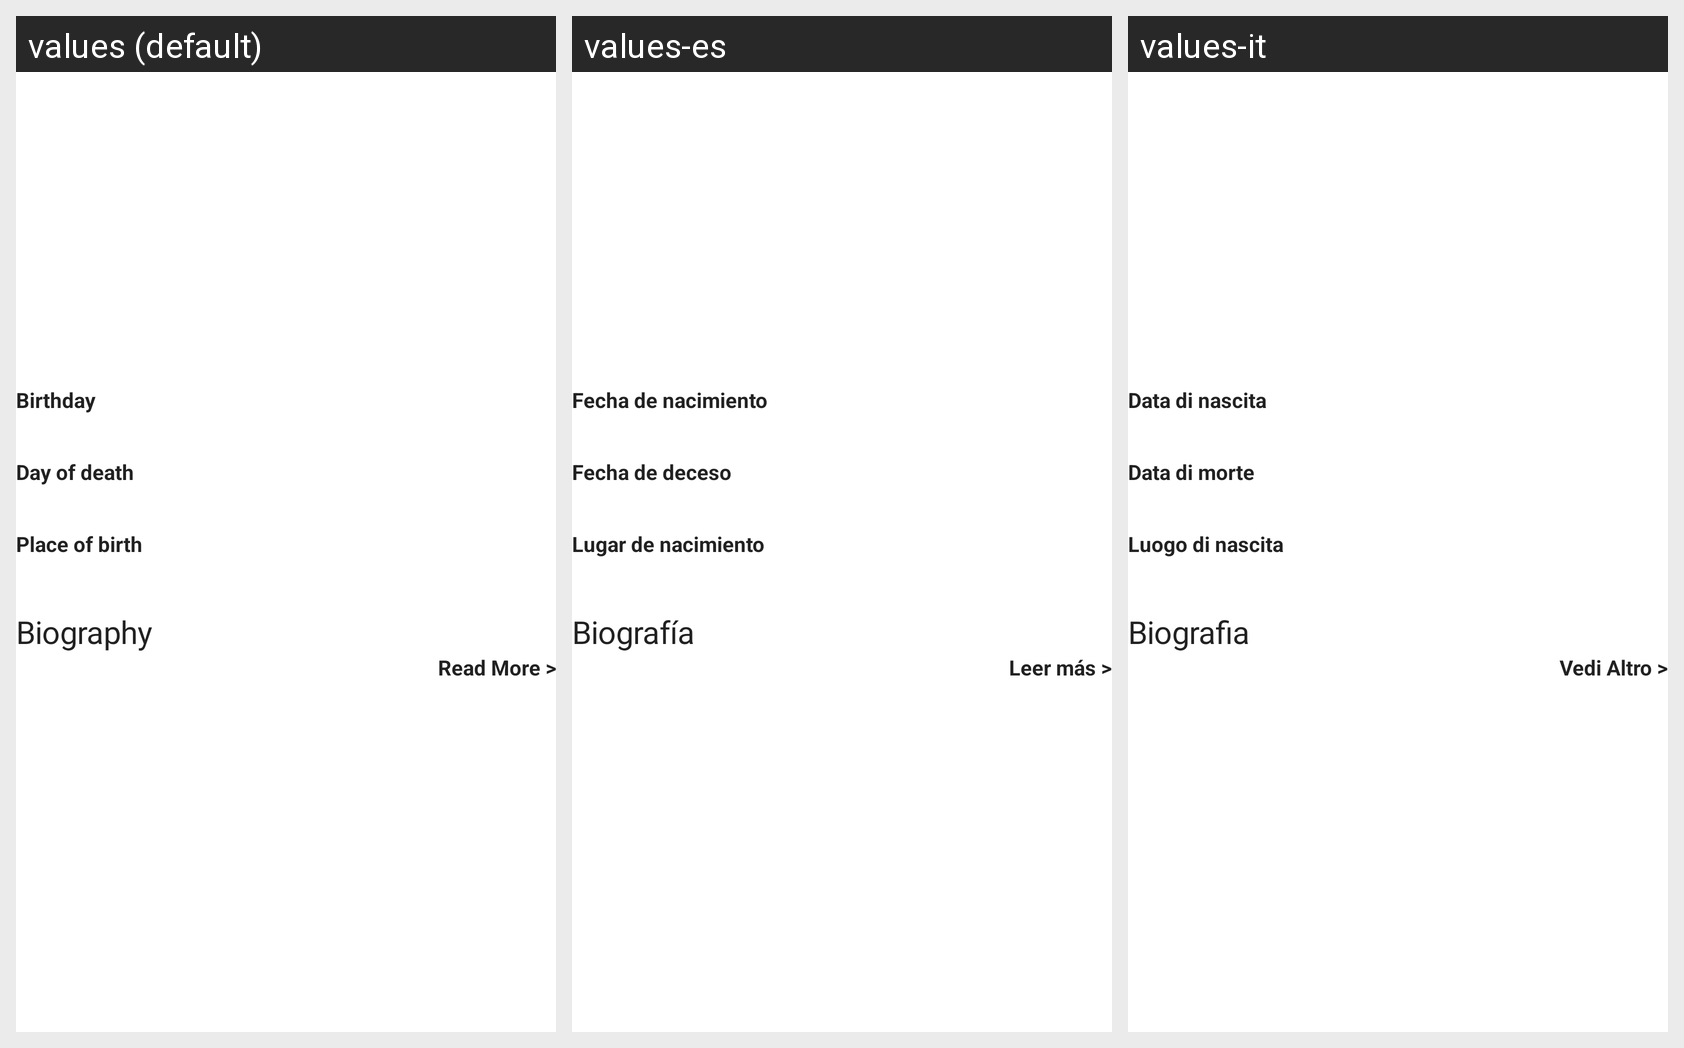

Strings drawn on this Android screen and how each of the app's shown locales translates them:
Android screen res/layout/header_people_mobile.xml rendered under 3 locales, left to right: values (default), values-es, values-it. Device: Nexus 5 (rendered at 1080×1920; each locale shown at half size, 540×960, under a caption strip naming it); theme Theme.MaterialComponents.DayNight.NoActionBar.
Strings drawn on this screen, with the default value and each locale's value (text and hints the layout hard-codes, and strings that could not be matched under every locale, appear in the picture but are not listed):

people_birthday
  values: Birthday
  values-es: Fecha de nacimiento
  values-it: Data di nascita

people_deathday
  values: Day of death
  values-es: Fecha de deceso
  values-it: Data di morte

people_birthplace
  values: Place of birth
  values-es: Lugar de nacimiento
  values-it: Luogo di nascita

people_biography
  values: Biography
  values-es: Biografía
  values-it: Biografia

people_read_more
  values: Read More >
  values-es: Leer más >
  values-it: Vedi Altro >
